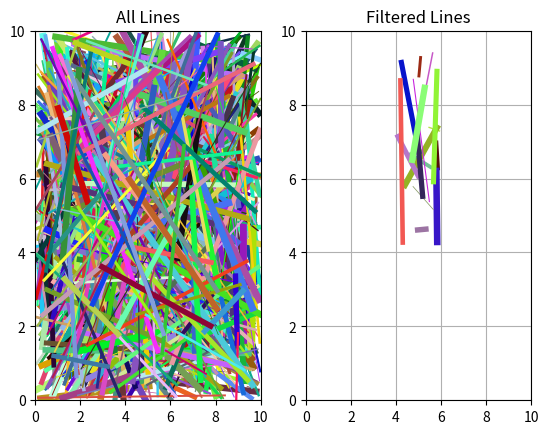

Source code (Python):
import random
import matplotlib.pyplot as plt
import time
import numpy as np

def segment_generator(num):
    segments_list = []
    for i in range(num):
        segment = [round(random.uniform(0, 10),3) for _ in range(4)]
        segments_list.append(segment)
    return segments_list

segments = segment_generator(1000)

def plot_segments(segments_list, title):
    plt.title(title)
    plt.axis([0, 10, 0, 10])
    for i, segment in enumerate(segments_list):
        x1, y1, x2, y2 = segment
        color = (random.uniform(0,1),random.uniform(0,1),random.uniform(0,1),)
        thickness = random.uniform(0.5, 5)
        plt.plot([x1, x2], [y1, y2], color=color, lw=thickness)
    
def find_segments_inside_rectangle(segments, rectangle):
    inside_segments = []
    start_x, start_y, end_x, end_y = rectangle
    for segment in segments:
        x1, y1, x2, y2 = segment
        if x1 >= start_x and x1 <= end_x and y1 >= start_y and y1 <= end_y and x2 >= start_x and x2 <= end_x and y2 >= start_y and y2 <= end_y:
            inside_segments.append(segment)
    return inside_segments

def find_segments_inside_rectangle_using_numpy(segments, rectangle):
    "use numpy to filter segments inside rectangles just like the above function"
    start_x, start_y, end_x, end_y = rectangle
    segments_np = np.array(segments)
    inside_segments_np = segments_np[(segments_np[:,0] >= start_x) & (segments_np[:,0] <= end_x) & (segments_np[:,1] >= start_y) & (segments_np[:,1] <= end_y) & (segments_np[:,2] >= start_x) & (segments_np[:,2] <= end_x) & (segments_np[:,3] >= start_y)
                                     & (segments_np[:,3] <= end_y)]
    return inside_segments_np.tolist()

rect = [4,4,6,10]

# NO NUMPY
start_time = time.time()
interested_segments = find_segments_inside_rectangle(segments, rect)
end_time = time.time()
print(f"Normal Time taken: {end_time - start_time} seconds")

# WITH NUMPY
start_time = time.time()
interested_segments_np = find_segments_inside_rectangle_using_numpy(segments, rect)
end_time = time.time()
print(f"Numpy Time taken: {end_time - start_time} seconds")

# Normal Time taken: 4.315376281738281e-05 seconds
# Numpy Time taken: 0.00020003318786621094 seconds

plt.subplot(1,2,1)
plt.grid()
plot_segments(segments, "All Lines")
plt.subplot(1,2,2)
plt.grid()
plot_segments(interested_segments, "Filtered Lines")
plt.show()